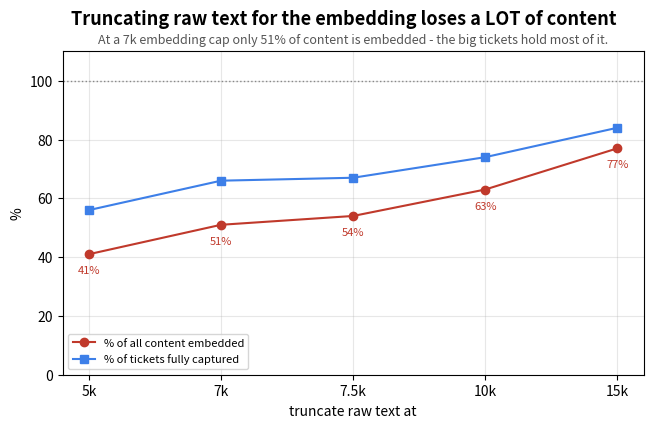
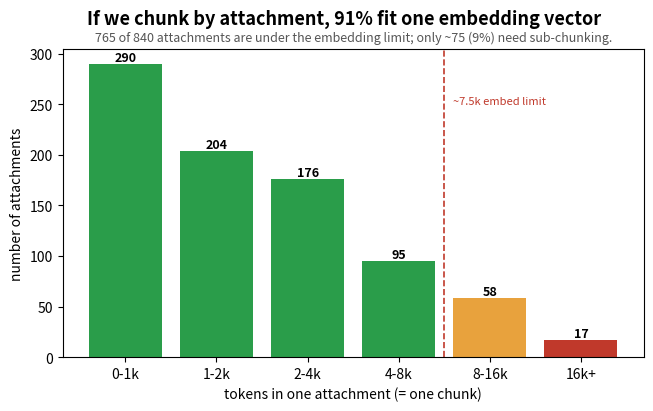

The matplotlib source for these figures, in order:
"""Charts for the retrieval-representation EDA (raw vs summary vs chunking).

    uv run python scripts/build_repr_report.py   ->  charts in docs/repr_charts/
"""

from __future__ import annotations

from pathlib import Path

CHARTS = Path("docs/repr_charts")
# content kept if we truncate every ticket's raw text at a budget (for the embedding)
TRUNC = {"5k": 41, "7k": 51, "7.5k": 54, "10k": 63, "15k": 77}
TICKETS_FULL = {"5k": 56, "7k": 66, "7.5k": 67, "10k": 74, "15k": 84}
# per-attachment text size (tokens) - chunk size if we chunk by attachment
ATT_TOKEN_DIST = {"0-1k": 290, "1-2k": 204, "2-4k": 176, "4-8k": 95, "8-16k": 58, "16k+": 17}


def build() -> None:
    import matplotlib
    matplotlib.use("Agg")
    import matplotlib.pyplot as plt

    CHARTS.mkdir(parents=True, exist_ok=True)
    GREEN, AMBER, BLUE, RED = "#2a9d4a", "#e8a23d", "#3d7fe8", "#c0392b"

    def save(fig, name):
        fig.savefig(CHARTS / f"{name}.png", dpi=150, bbox_inches="tight"); plt.close(fig)

    # 1. content lost to truncation (the case AGAINST raw-truncated embedding)
    fig, ax = plt.subplots(figsize=(7.5, 4.2))
    ks = list(TRUNC)
    ax.plot(ks, list(TRUNC.values()), "-o", color=RED, label="% of all content embedded")
    ax.plot(ks, list(TICKETS_FULL.values()), "-s", color=BLUE, label="% of tickets fully captured")
    for k, v in TRUNC.items():
        ax.annotate(f"{v}%", (k, v), textcoords="offset points", xytext=(0, -14), ha="center", fontsize=8, color=RED)
    ax.axhline(100, color="#888", ls=":", lw=1)
    ax.set_ylim(0, 110); ax.set_xlabel("truncate raw text at"); ax.set_ylabel("%")
    ax.figure.suptitle("Truncating raw text for the embedding loses a LOT of content", fontsize=13, fontweight="bold")
    ax.set_title("At a 7k embedding cap only 51% of content is embedded - the big tickets hold most of it.",
                 fontsize=9, style="italic", color="#555")
    ax.legend(fontsize=8); ax.grid(alpha=0.3)
    save(fig, "truncation_loss")

    # 2. chunk size = per-attachment tokens; most fit one embedding vector
    fig, ax = plt.subplots(figsize=(7.5, 4))
    colors = [GREEN, GREEN, GREEN, GREEN, AMBER, RED]
    bars = ax.bar(list(ATT_TOKEN_DIST), list(ATT_TOKEN_DIST.values()), color=colors)
    for b, v in zip(bars, ATT_TOKEN_DIST.values()):
        ax.text(b.get_x() + b.get_width() / 2, v, f"{v}", ha="center", va="bottom", fontsize=9, fontweight="bold")
    ax.axvline(3.5, color=RED, ls="--", lw=1.2); ax.text(3.6, 250, "~7.5k embed limit", color=RED, fontsize=8)
    ax.set_xlabel("tokens in one attachment (= one chunk)"); ax.set_ylabel("number of attachments")
    ax.figure.suptitle("If we chunk by attachment, 91% fit one embedding vector", fontsize=13, fontweight="bold")
    ax.set_title("765 of 840 attachments are under the embedding limit; only ~75 (9%) need sub-chunking.",
                 fontsize=9, style="italic", color="#555")
    save(fig, "chunk_size")

    print(f"charts -> {CHARTS}")


if __name__ == "__main__":
    build()
